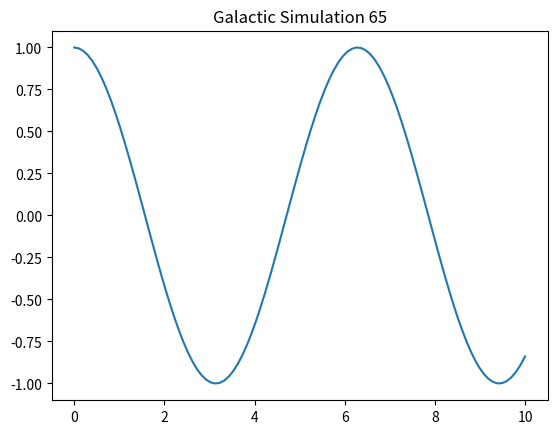

The matplotlib source for this figure:
import numpy as np
import matplotlib.pyplot as plt

def simulate():
    t = np.linspace(0, 10, 100)
    y = np.cos(t)
    plt.plot(t, y)
    plt.title("Galactic Simulation 65")
    plt.show()

if __name__ == "__main__":
    simulate()
